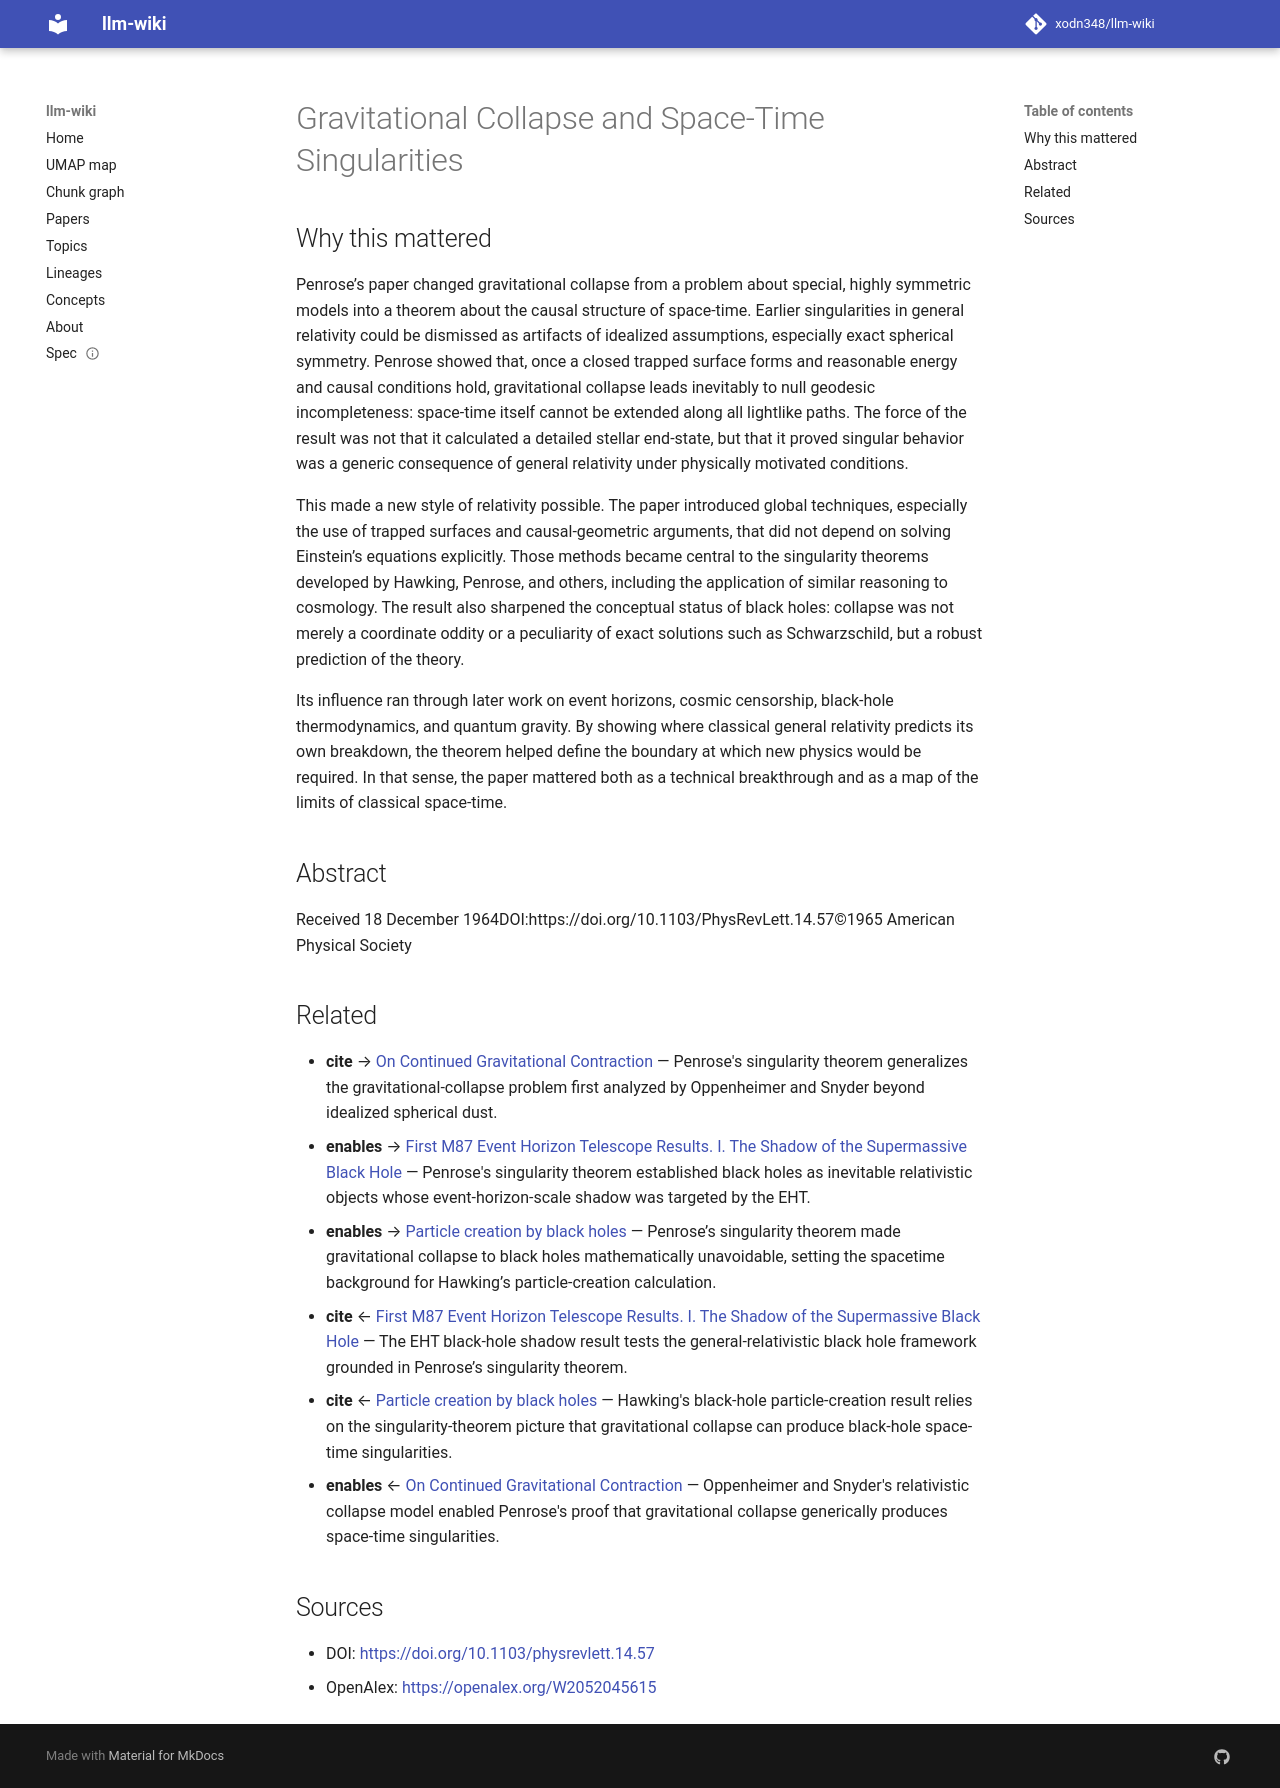

repository: xodn348/llm-wiki · page: paper/10_1103_physrevlett_14_57/index.html · generator: mkdocs

---
title: Gravitational Collapse and Space-Time Singularities
doi: 10.1103/physrevlett.14.57
openalex_id: https://openalex.org/W2052045615
year: 1965
venue: Physical Review Letters
authors: Roger Penrose
citations: 2898
fleming_tier: true
concepts:
- Physics
- Gravitational singularity
- Gravitational collapse
- Gravitation
- Classical mechanics
- Space (punctuation)
- Spacetime
- Theoretical physics
- Space time
- Gravitational wave
---

# Gravitational Collapse and Space-Time Singularities

## Why this mattered

Penrose’s paper changed gravitational collapse from a problem about special, highly symmetric models into a theorem about the causal structure of space-time. Earlier singularities in general relativity could be dismissed as artifacts of idealized assumptions, especially exact spherical symmetry. Penrose showed that, once a closed trapped surface forms and reasonable energy and causal conditions hold, gravitational collapse leads inevitably to null geodesic incompleteness: space-time itself cannot be extended along all lightlike paths. The force of the result was not that it calculated a detailed stellar end-state, but that it proved singular behavior was a generic consequence of general relativity under physically motivated conditions.

This made a new style of relativity possible. The paper introduced global techniques, especially the use of trapped surfaces and causal-geometric arguments, that did not depend on solving Einstein’s equations explicitly. Those methods became central to the singularity theorems developed by Hawking, Penrose, and others, including the application of similar reasoning to cosmology. The result also sharpened the conceptual status of black holes: collapse was not merely a coordinate oddity or a peculiarity of exact solutions such as Schwarzschild, but a robust prediction of the theory.

Its influence ran through later work on event horizons, cosmic censorship, black-hole thermodynamics, and quantum gravity. By showing where classical general relativity predicts its own breakdown, the theorem helped define the boundary at which new physics would be required. In that sense, the paper mattered both as a technical breakthrough and as a map of the limits of classical space-time.

## Abstract

Received 18 December 1964DOI:https://doi.org/10.1103/PhysRevLett.14.57©1965 American Physical Society


## Related

- **cite** → [On Continued Gravitational Contraction](10_1103_physrev_56_455.md) — Penrose's singularity theorem generalizes the gravitational-collapse problem first analyzed by Oppenheimer and Snyder beyond idealized spherical dust.
- **enables** → [First M87 Event Horizon Telescope Results. I. The Shadow of the Supermassive Black Hole](10_3847_2041_8213_ab0ec7.md) — Penrose's singularity theorem established black holes as inevitable relativistic objects whose event-horizon-scale shadow was targeted by the EHT.
- **enables** → [Particle creation by black holes](10_1007_bf02345020.md) — Penrose’s singularity theorem made gravitational collapse to black holes mathematically unavoidable, setting the spacetime background for Hawking’s particle-creation calculation.
- **cite** ← [First M87 Event Horizon Telescope Results. I. The Shadow of the Supermassive Black Hole](10_3847_2041_8213_ab0ec7.md) — The EHT black-hole shadow result tests the general-relativistic black hole framework grounded in Penrose’s singularity theorem.
- **cite** ← [Particle creation by black holes](10_1007_bf02345020.md) — Hawking's black-hole particle-creation result relies on the singularity-theorem picture that gravitational collapse can produce black-hole space-time singularities.
- **enables** ← [On Continued Gravitational Contraction](10_1103_physrev_56_455.md) — Oppenheimer and Snyder's relativistic collapse model enabled Penrose's proof that gravitational collapse generically produces space-time singularities.


## Sources

- DOI: [https://doi.org/10.1103/physrevlett.14.57](https://doi.org/10.1103/physrevlett.14.57)
- OpenAlex: [https://openalex.org/W2052045615](https://openalex.org/W2052045615)
